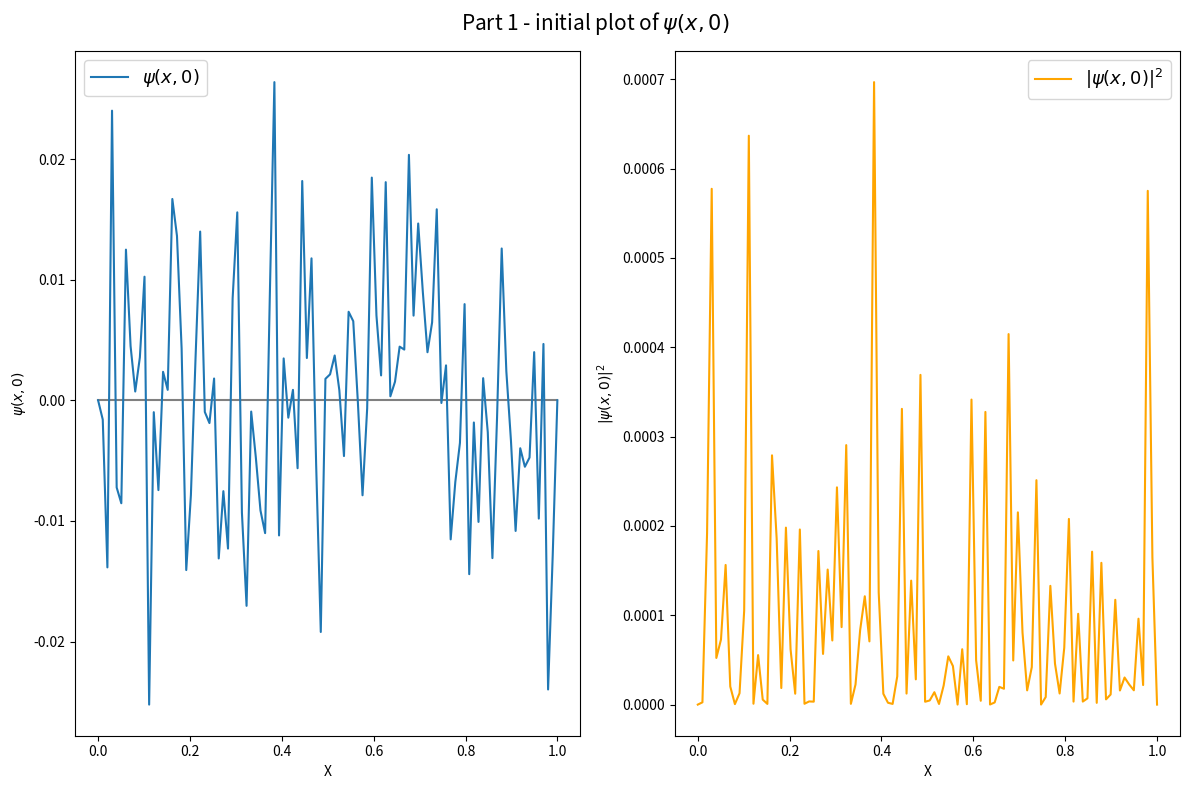
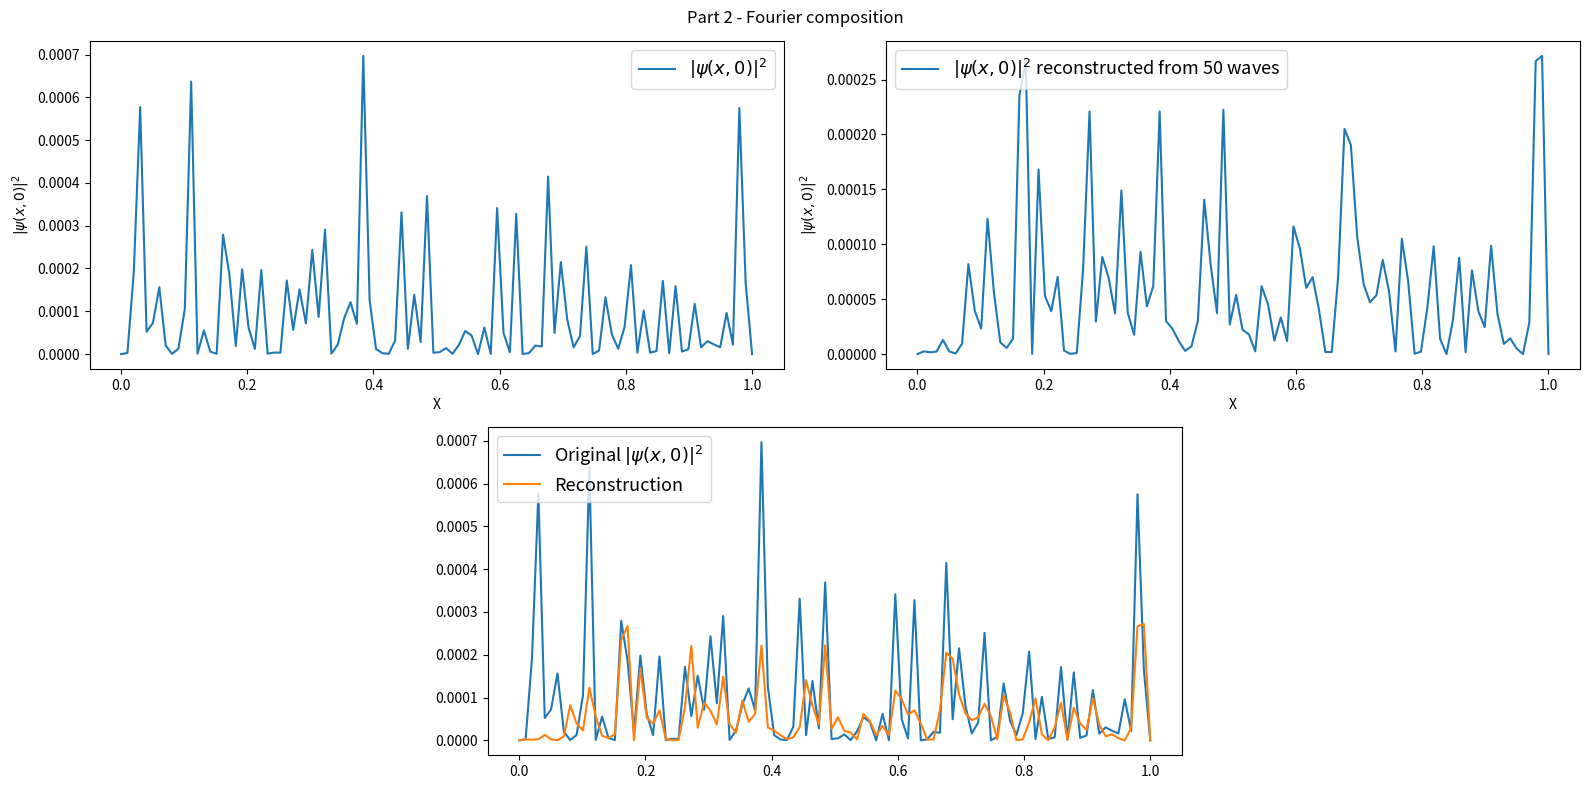

The matplotlib source for these figures, in order:
import numpy as np

import matplotlib.pyplot as plt
import matplotlib.gridspec as gridspec
import matplotlib.animation as animation

# Defining necessary constants
L = 1
mu = 0
sigma = 1
num_samples = 100
num_psis = 50
d_sample = L / num_samples
normalization_tolerance = 1e-8
square_well_constant = np.sqrt(2/L)


def plot_1(x, s, s2):
    # Create initial plot for PART 1
    fig, axes = plt.subplots(1, 2, figsize=(12, 8))
    axes[0].plot(x, np.zeros(num_samples), color="grey")
    axes[0].plot(x, s, label=r"$\psi(x, 0)$")
    axes[1].plot(x, s2, label=r"$|\psi(x,0)|^{2}$", color="orange")

    fig.suptitle(r"Part 1 - initial plot of $\psi(x, 0)$", fontsize=15)
    handles, labels = axes[0].get_legend_handles_labels()
    axes[0].legend(loc="upper left", fontsize=13)
    axes[0].set_xlabel("X")
    axes[0].set_ylabel(r"$\psi(x, 0)$")
    handles, labels = axes[1].get_legend_handles_labels()
    axes[1].legend(loc="upper right", fontsize=13)
    axes[1].set_ylabel(r"$|\psi(x, 0)|^{2}$")
    axes[1].set_xlabel("X")

    fig.tight_layout()
    plt.show()


def plot_2(x, s2, psi_total):
    # Create initial plot for PART 2
    gs = gridspec.GridSpec(4, 4)

    fig = plt.figure(figsize=(16, 8))
    ax1 = plt.subplot(gs[:2, :2])
    ax1.plot(x, s2, label=r"$|\psi(x, 0)|^{2}$")
    ax1.legend(loc="upper right", fontsize=13)
    ax1.set_ylabel(r"$|\psi(x, 0)|^{2}$")
    ax1.set_xlabel("X")

    
    ax2 = plt.subplot(gs[:2, 2:])
    ax2.plot(x, psi_total ** 2, label=fr"$|\psi(x, 0)|^{2}$ reconstructed from {num_psis} waves")
    ax2.legend(loc="upper left", fontsize=13)
    ax2.set_ylabel(r"$|\psi(x, 0)|^{2}$")
    ax2.set_xlabel("X")


    ax3 = plt.subplot(gs[2:4, 1:3])
    ax3.plot(x, s2, label=r"Original $|\psi(x,0)|^{2}$")
    ax3.plot(x, psi_total ** 2, label="Reconstruction")
    ax3.legend(loc="upper left", fontsize=13)


    fig.suptitle("Part 2 - Fourier composition")
    fig.tight_layout()
    plt.show()


def main():
    x = np.linspace(0, L, num_samples)

    s = np.random.normal(mu, sigma, size=num_samples - 2)
    s = np.concatenate(([0.0], s, [0.0]))

    # Getting the modulo squared
    s2 = s ** 2 

    # Normalization using RHand integration rule
    integral = sum([val / d_sample for val in s2])
    normalizer = 1 / np.sqrt(integral)
    s = s * normalizer
    s2 = s ** 2
    
    # Assert that we have actually found the normalization constant
    integral = sum([val / d_sample for val in s ** 2])
    assert(abs(integral - 1) < normalization_tolerance)
    print("Assert that psi has been normalized (==1):", integral)

    plot_1(x, s, s2)

    # Now to compute the Fourier series of psi
    c_ns = np.zeros(num_psis)
    psi_ns = np.zeros((num_psis, num_samples))
    for n in range(num_psis):
        psi = square_well_constant * np.sin((n * np.pi * x) / L)
        cn = np.sum([(p * f) * d_sample for p, f in zip(psi, s)])
        c_ns[n] = cn
        psi_ns[n] = psi * cn

    psi_total = np.sum(psi_ns, axis=0)

    plot_2(x, s2, psi_total)


if __name__ == "__main__":
    main()
